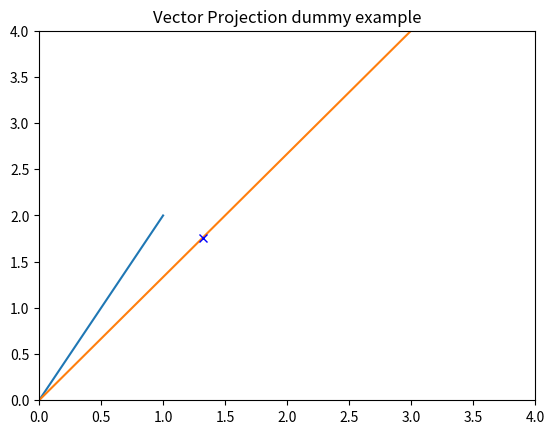

Python code for this plot:
import matplotlib.pyplot as plt

# Dummy stuff
plt.plot([0, 1], [0, 2])
plt.plot([0, 3], [0, 4])
plt.axis([0, 4, 0, 4])
plt.plot([1.32], [1.76], 'bx', label='point')
plt.title("Vector Projection dummy example")
plt.show()
